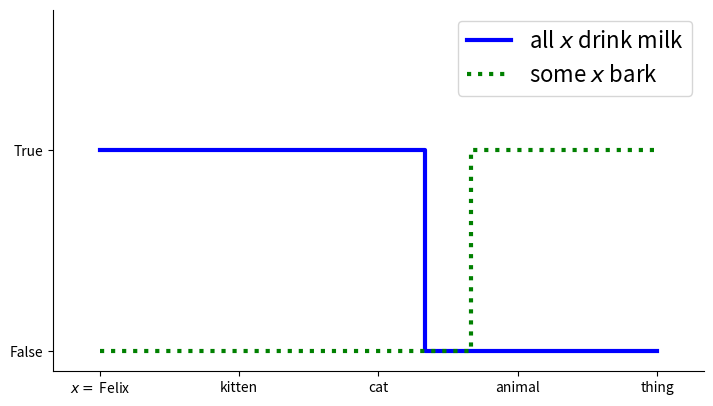

This chart was generated by the following Python code: (Note: this script raises an exception after producing the figure.)
#!/usr/bin/env python
#

from numpy import *
from pylab import *

def initFigure(w, h):
  figure(figsize=(w, h), dpi=80)
  subplot(1, 1, 1)
  tight_layout(pad=4.00)
  font = {'size'   : 16}
  matplotlib.rc('font', **font)

def setSpines():
  ax = gca()
  ax.spines['right'].set_color('none')
  ax.spines['top'].set_color('none')
  ax.xaxis.set_ticks_position('bottom')
  ax.yaxis.set_ticks_position('left')

def monotonicity_math(path):
  initFigure(8, 5)
  setSpines()
  # Plot a monotone and antitone function
  X = linspace(0, 12, 256, endpoint=True)
  EmX = exp(-X)
  EX = exp(X) - 1
  plot(X, EmX, color='blue', linewidth=3.0, linestyle='-', label='$e^{-x}$')
  plot(X, EX, color='green', linewidth=3.0, linestyle=':', label='$e^x - 1$')
  # Label the axes
  xlabel('$x$')
  xlim(-0.1, 2.1)
  ylim(-0.1, 5.1)
  # Create a legend
  legend()
  # Save
  savefig(path)

def monotonicity_lex_all(path):
  initFigure(8, 5)
  setSpines()
  # Plot 'all' and 'some'
  plot([0, 3, 6, 7, 7, 9, 12],
       [1, 1, 1, 1, 0, 0, 0], color='blue', linewidth=3.0, linestyle='-', label='all $x$ drink milk')
  plot([0, 3, 6, 8, 8, 9, 12],
      [0, 0, 0, 0, 1, 1, 1], color='green', linewidth=3.0, linestyle=':', label='some $x$ bark')
  # Label the axes
#  xlabel('Denotation of word $x$')
  xlim(-1.0, 13.0)
  xticks([0, 3, 6, 9, 12],
         ['$x=$ Felix', 'kitten', 'cat', 'animal', 'thing'])
#  ylabel('Truth Value of Sentence')
  ylim(-0.1, 1.7)
  yticks([0, 1], ['False', 'True'])
  # Create a legend
  legend()
  # Save
  savefig(path)

def monotonicity_lex_meronymy(path):
  initFigure(8, 5)
  setSpines()
  # Plot 'is pretty' and 'was born in'
  plot([0, 3, 5, 5, 6, 9, 12],
       [0, 0, 0, 1, 1, 1, 1], color='blue', linewidth=3.0, linestyle='-', label='Obama was born in $x$')
  plot([0, 2, 2, 3, 4, 4, 6, 9, 12],
      [0, 0, 1, 1, 1, 0, 0, 0, 0], color='green', linewidth=3.0, linestyle=':', label='$x$ is an island')
  # Label the axes
#  xlabel('Denotation of word $x$')
  xlim(-1.0, 13.0)
  xticks([0, 3, 6, 9, 12],
         ['$x=$ Hilo', 'Big Island', 'Hawaii', 'USA', 'North America'])
#  ylabel('Truth Value of Sentence')
  ylim(-0.1, 1.7)
  yticks([0, 1], ['False', 'True'])
  # Create a legend
  legend()
  # Save
  savefig(path)

def denotation_barks(path):
  initFigure(8, 5)
  setSpines()
  # Plot 'is pretty' and 'was born in'
  scatter([0, 3, 6, 9, 12],
       [1, 0, 1, 0, 0])
  # Label the axes
#  xlabel('Denotation of word $x$')
  xlim(-1.0, 13.0)
  xticks([0, 3, 6, 9, 12],
         ['$x=$ [[dog]]', 
               '[[cat]]', 
               '[[poodle]]', 
               '[[human]]', 
               '[[Bill]]'
             ])
#  ylabel('Truth Value of Sentence')
  ylim(-0.1, 1.7)
  yticks([0, 1], ['False', 'True'])
  # Create a legend
  legend()
  # Save
  savefig(path)

if __name__ == "__main__":
  monotonicity_lex_all('img/monotonicity_lex_all.pdf')
  monotonicity_math('img/monotonicity_math.pdf')
  monotonicity_lex_meronymy('img/monotonicity_lex_meronymy.pdf')
  denotation_barks('img/denotations_barks.pdf')
  
#  show()
